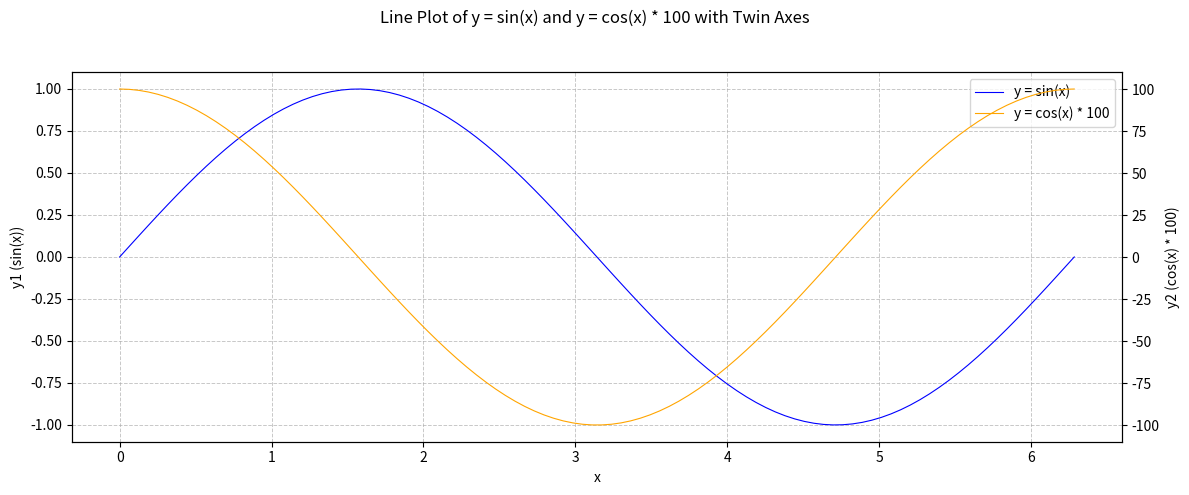

The matplotlib source for this figure:
###
# Practices about mutiple axes and twin axes
#
# When having multiple y data series with different scales, units, or ranges, using twin axes can help visualize them together without confusion.
###

import numpy as np
import matplotlib.pyplot as plt

# Generate data
x = np.linspace(0, 2 * np.pi, 100)
y1 = np.sin(x)  # First data series
y2 = np.cos(x) * 100  # Second data series with different scale

# Create a figure and axes
fig, origin_ax = plt.subplots(nrows=1, ncols=1, figsize=(12, 5))

lines = []

# Plot the data on the first axes
line = origin_ax.plot(x, y1, label='y = sin(x)', color='blue', linestyle='-', linewidth=0.8)
lines.extend(line)
origin_ax.set_xlabel('x')  # Set x-axis label
origin_ax.set_ylabel('y1 (sin(x))')  # Set y-axis label for the first data series
origin_ax.grid(True, which='both', linestyle='--', alpha=0.7, linewidth=0.7)

twin_ax = origin_ax.twinx()  # Create a twin axes sharing the same x-axis
line = twin_ax.plot(x, y2, label='y = cos(x) * 100', color='orange', linestyle='-', linewidth=0.8)
lines.extend(line)
twin_ax.set_ylabel('y2 (cos(x) * 100)')  # Set y-axis label for the second data series
twin_ax.grid(False)  # Disable grid for the twin axes to avoid cluttering the plot

origin_ax.legend(handles=lines, labels=[line.get_label() for line in lines], loc='upper right')  # Legend for the first data series

plt.suptitle('Line Plot of y = sin(x) and y = cos(x) * 100 with Twin Axes')
plt.tight_layout(rect=(0, 0, 1, 0.95))
plt.show()
